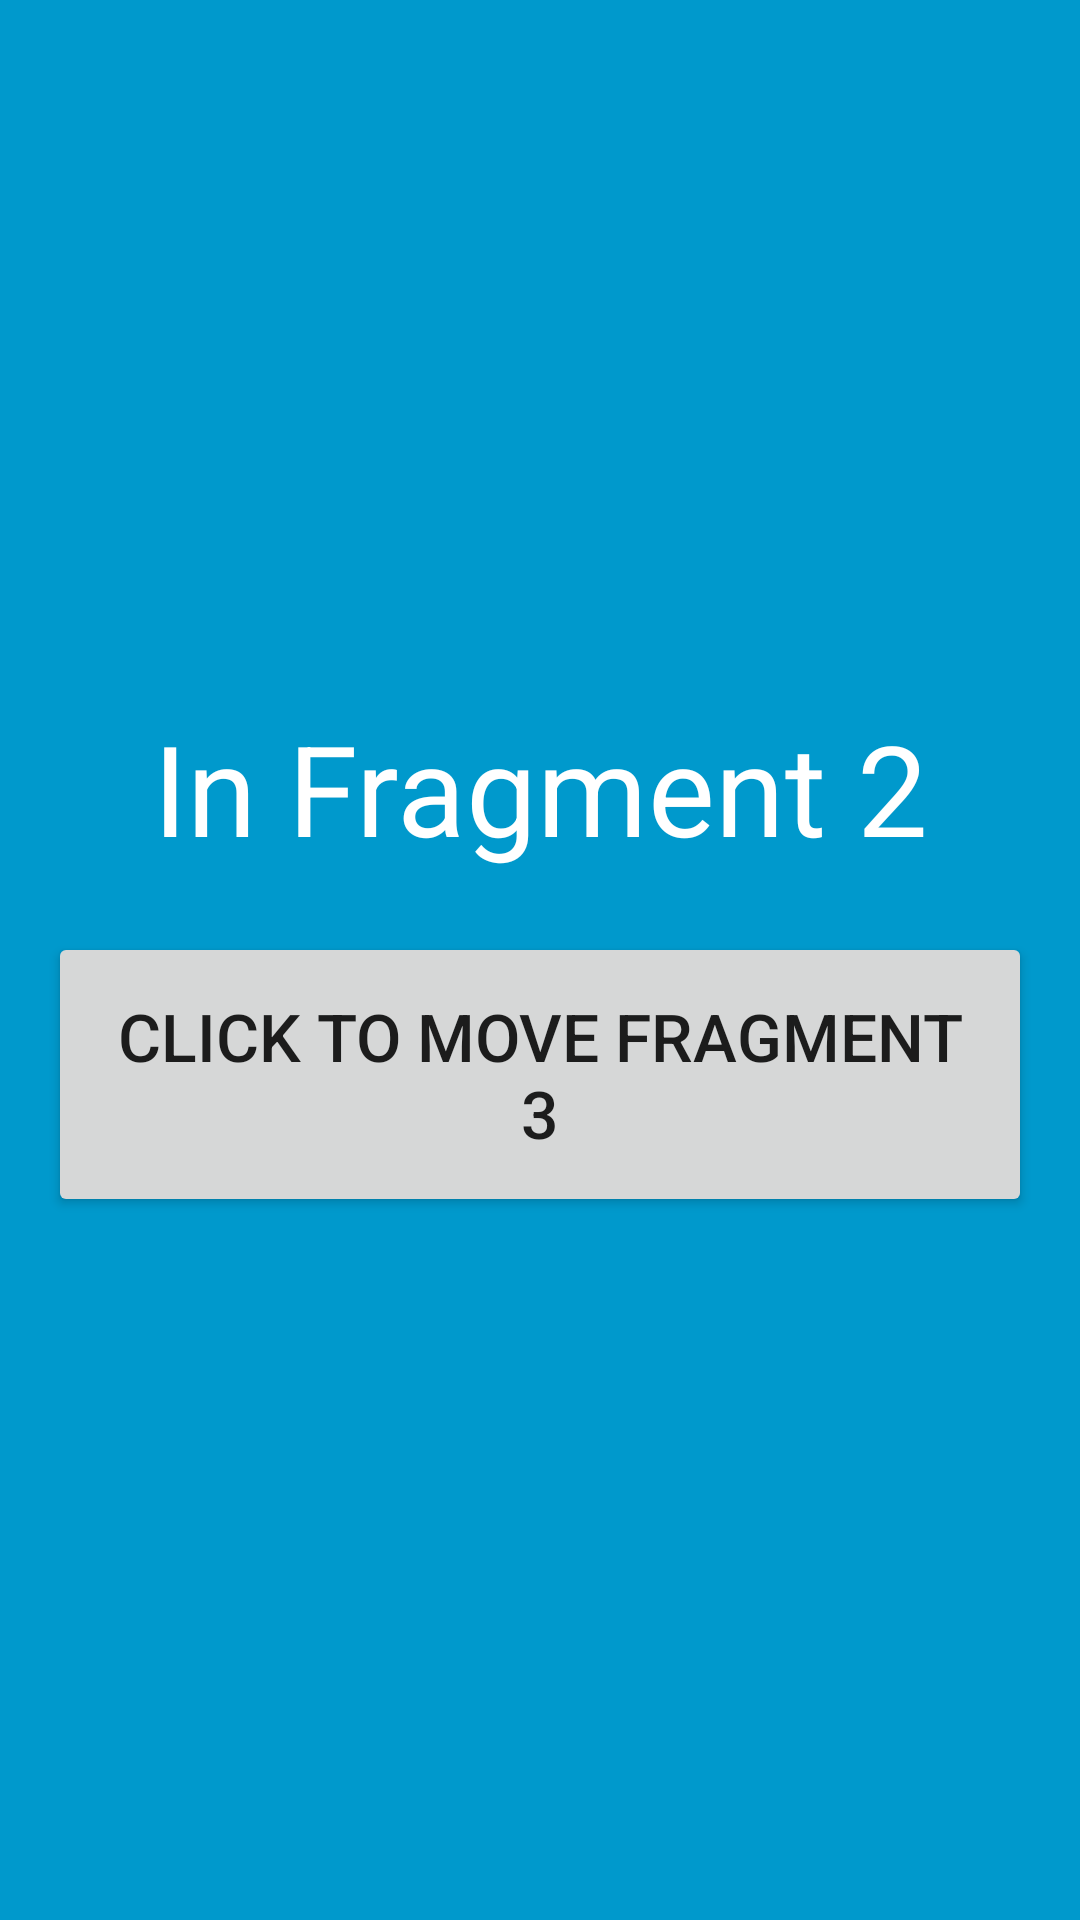

Here is an Android app screen rendered from its layout file. Give the layout XML and the strings, colors and styles it references.
<!-- AndroidManifest.xml: application theme AppTheme -->
<!-- res/layout/fragment_example_2.xml -->
<?xml version="1.0" encoding="utf-8"?>
<LinearLayout xmlns:android="http://schemas.android.com/apk/res/android"
    android:layout_width="match_parent"
    android:layout_height="match_parent"
    android:background="@android:color/holo_blue_dark"
    android:gravity="center"
    android:orientation="vertical">

    <TextView
        style="@style/lableStyle"
        android:text="@string/lable_in_fragment_02"
        android:textColor="@android:color/white" />

    <Button
        android:id="@+id/btn_f2_01"
        style="@style/buttonStyle"
        android:text="@string/lable_move_fragment03" />

</LinearLayout>
<!-- resources referenced by this layout -->
<resources>
  <string name="lable_in_fragment_02">In Fragment 2</string>
  <string name="lable_move_fragment03">Click To Move Fragment 3</string>
  <style name="buttonStyle">
          <item name="android:layout_width">match_parent</item>
          <item name="android:layout_height">wrap_content</item>
          <item name="android:layout_marginTop">20dp</item>
          <item name="android:gravity">center</item>
          <item name="android:textSize">22sp</item>
          <item name="android:padding">20dp</item>
          <item name="android:layout_marginLeft">16dp</item>
          <item name="android:layout_marginRight">16dp</item>
      </style>
  <style name="lableStyle">
          <item name="android:layout_width">match_parent</item>
          <item name="android:layout_height">wrap_content</item>
          <item name="android:gravity">center</item>
          <item name="android:textSize">42sp</item>
      </style>
  <style name="AppTheme" parent="Theme.AppCompat.Light.DarkActionBar">
          
          <item name="colorPrimary">@color/colorPrimary</item>
          <item name="colorPrimaryDark">@color/colorPrimaryDark</item>
          <item name="colorAccent">@color/colorAccent</item>
      </style>
  <!-- not gathered from this repository: default colours our renderer supplied (Android Studio template values) -->
  <color name="colorPrimary">#FF6200EE</color>
  <color name="colorPrimaryDark">#FF3700B3</color>
  <color name="colorAccent">#FF03DAC5</color>
</resources>
